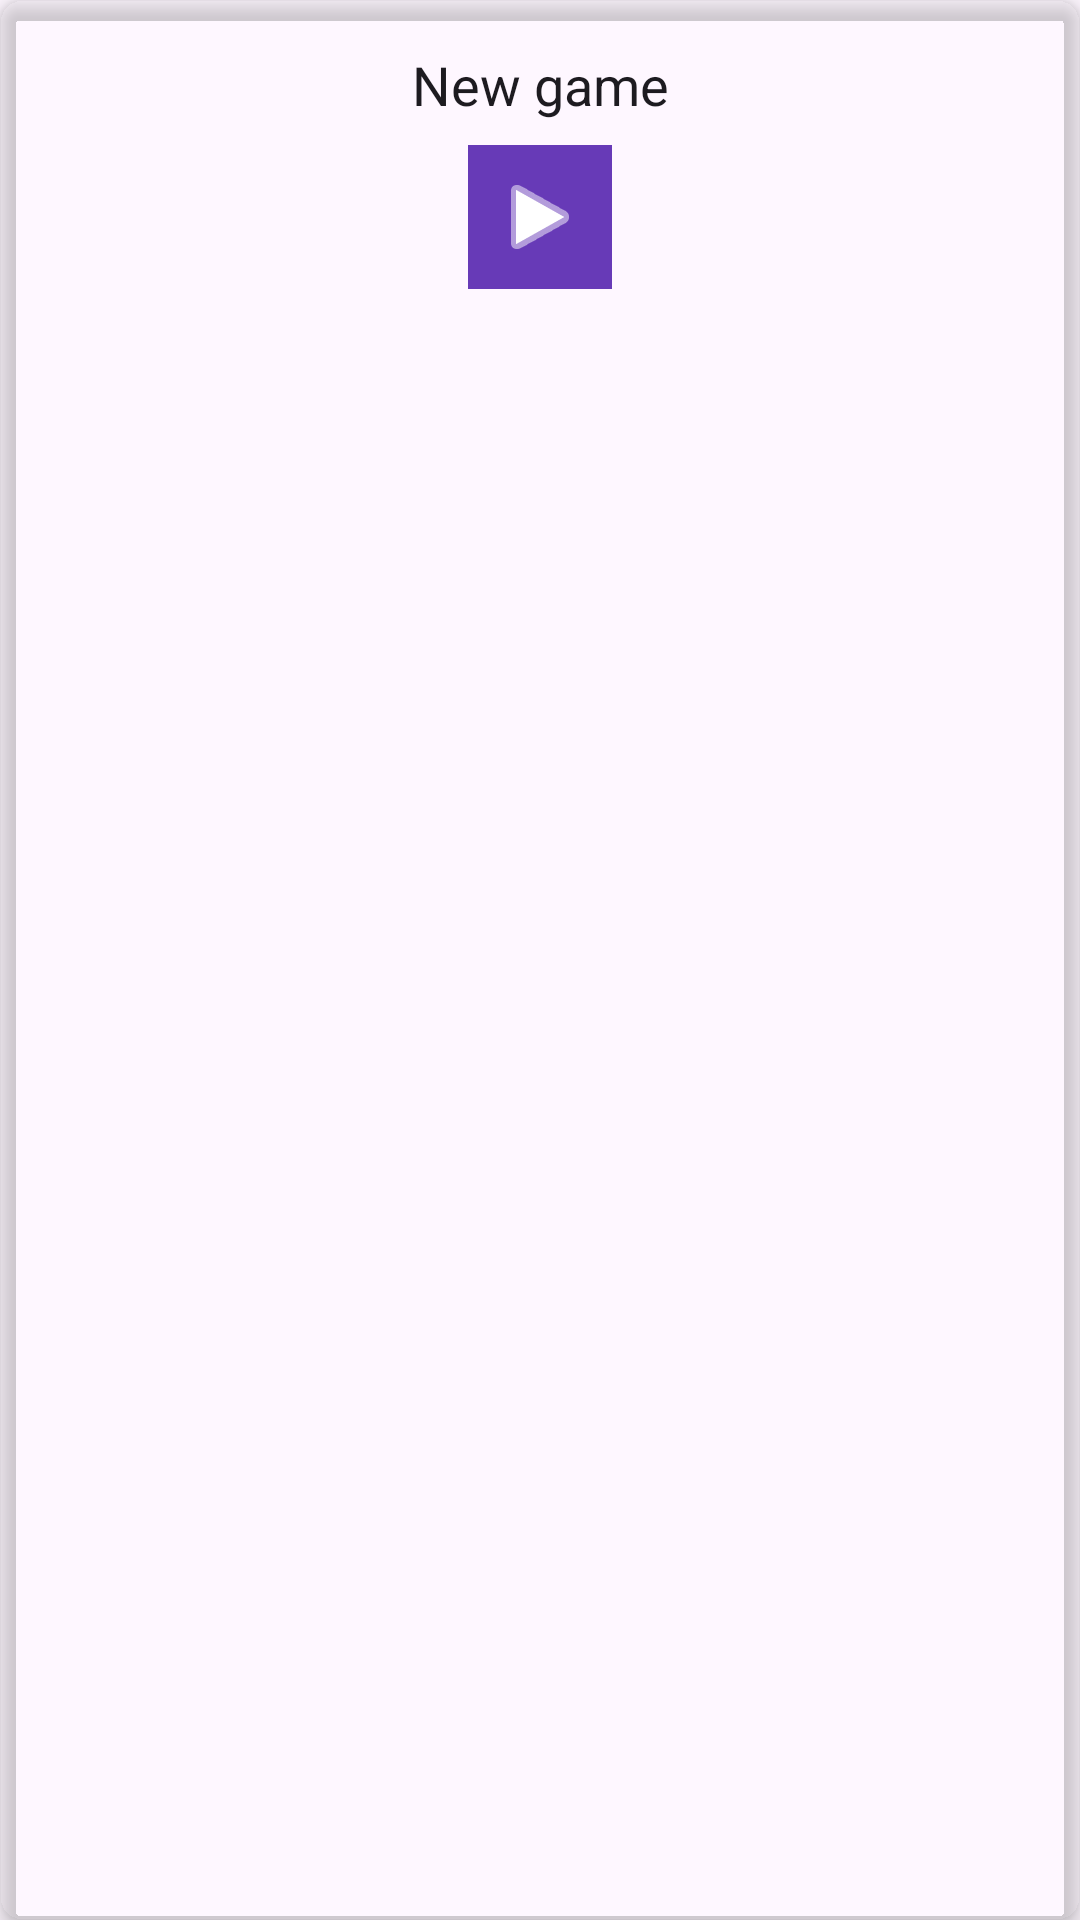

Layout XML and referenced resources for this Android screen:
<!-- AndroidManifest.xml: application theme Theme.BoardChamp -->
<!-- res/layout/game_card_layout.xml -->
<?xml version="1.0" encoding="utf-8"?>
<androidx.cardview.widget.CardView
        xmlns:android="http://schemas.android.com/apk/res/android"
        xmlns:app="http://schemas.android.com/apk/res-auto"
        android:layout_width="180dp"
        android:layout_height="wrap_content"
        android:layout_gravity="center"
        android:layout_marginTop="16dp"
        app:cardElevation="4dp"
        app:cardCornerRadius="8dp"
        app:cardBackgroundColor="@color/card_background">

    <LinearLayout
            android:orientation="vertical"
            android:layout_width="match_parent"
            android:layout_height="wrap_content"
            android:gravity="center"
            android:padding="16dp">

        <TextView
                android:id="@+id/gameNameText"
                android:text="@string/new_game"
                android:layout_width="match_parent"
                android:layout_height="wrap_content"
                android:textAlignment="center"
                android:textAppearance="@style/TextAppearance.AppCompat.Medium"
                android:textColor="?attr/colorOnSurface"
                android:layout_marginBottom="8dp"/>

        <ImageButton
                android:id="@+id/gamePlayButton"
                android:layout_width="wrap_content"
                android:layout_height="wrap_content"
                app:srcCompat="@android:drawable/ic_media_play"
                android:contentDescription="@string/play_button"
                android:scaleType="centerInside"
                android:padding="8dp"
                android:background="@color/primary_color"
                android:tint="#FFFFFF"/>
    </LinearLayout>
</androidx.cardview.widget.CardView>
<!-- resources referenced by this layout -->
<resources>
  <color name="card_background">#252525</color>
  <color name="primary_color">#673AB7</color>
  <string name="new_game">New game</string>
  <string name="play_button">New game</string>
  <style name="Theme.BoardChamp" parent="Base.Theme.BoardChamp" />
  <style name="Base.Theme.BoardChamp" parent="Theme.Material3.DayNight.NoActionBar">
          
          
      </style>
</resources>
